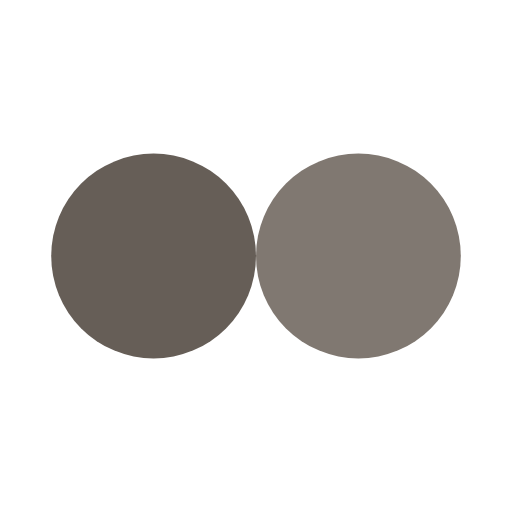
t = 0.00 s
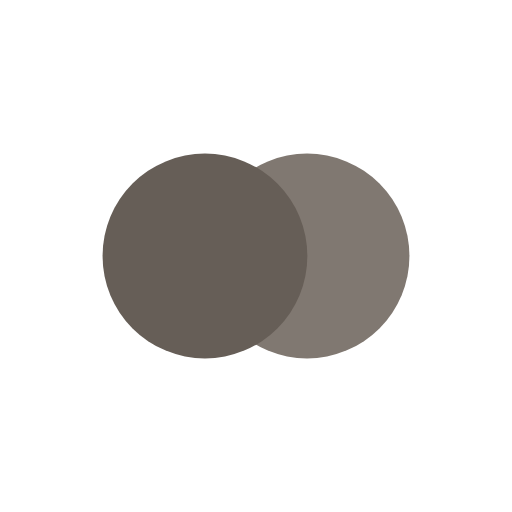
t = 0.16 s
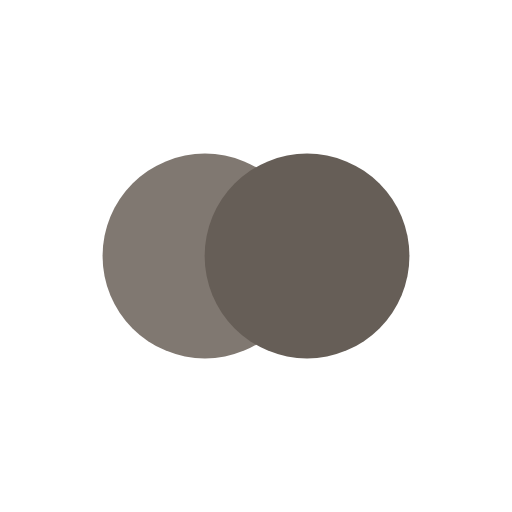
t = 0.49 s
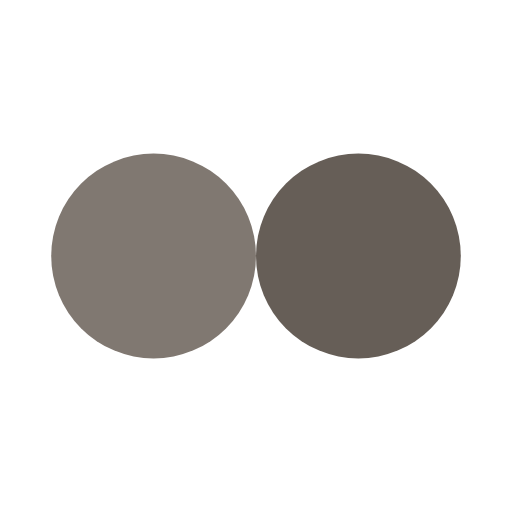
t = 0.65 s
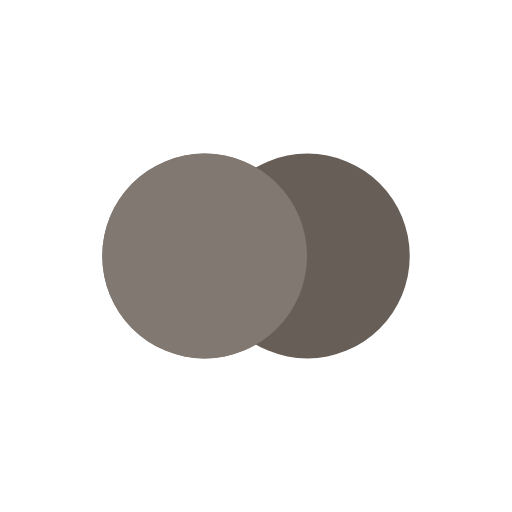
t = 0.81 s
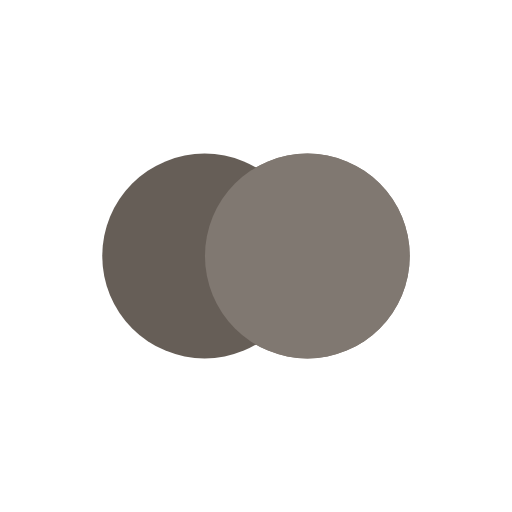
t = 1.14 s

The animated SVG that drew these frames (rendered in a browser with its animation timeline set to each time). Animation: 4 SMIL elements (animate=4); one cycle of 1.30 s, repeats indefinitely.

<svg width="200px"  height="200px"  xmlns="http://www.w3.org/2000/svg" viewBox="0 0 100 100" preserveAspectRatio="xMidYMid" class="lds-flickr" style="background: none;">
    <circle ng-attr-cx="{{config.cx1}}" cy="50" ng-attr-fill="{{config.c1}}" ng-attr-r="{{config.radius}}" cx="60.7692" fill="#807871" r="20">
        <animate attributeName="cx" calcMode="linear" values="30;70;30" keyTimes="0;0.5;1" dur="1.3" begin="-0.65s" repeatCount="indefinite"></animate>
    </circle>
    <circle ng-attr-cx="{{config.cx2}}" cy="50" ng-attr-fill="{{config.c2}}" ng-attr-r="{{config.radius}}" cx="39.2308" fill="#665e57" r="20">
        <animate attributeName="cx" calcMode="linear" values="30;70;30" keyTimes="0;0.5;1" dur="1.3" begin="0s" repeatCount="indefinite"></animate>
    </circle>
    <circle ng-attr-cx="{{config.cx1}}" cy="50" ng-attr-fill="{{config.c1}}" ng-attr-r="{{config.radius}}" cx="60.7692" fill="#807871" r="20">
        <animate attributeName="cx" calcMode="linear" values="30;70;30" keyTimes="0;0.5;1" dur="1.3" begin="-0.65s" repeatCount="indefinite"></animate>
        <animate attributeName="fill-opacity" values="0;0;1;1" calcMode="discrete" keyTimes="0;0.499;0.5;1" ng-attr-dur="{{config.speed}}s" repeatCount="indefinite" dur="1.3s"></animate>
    </circle>
</svg>
